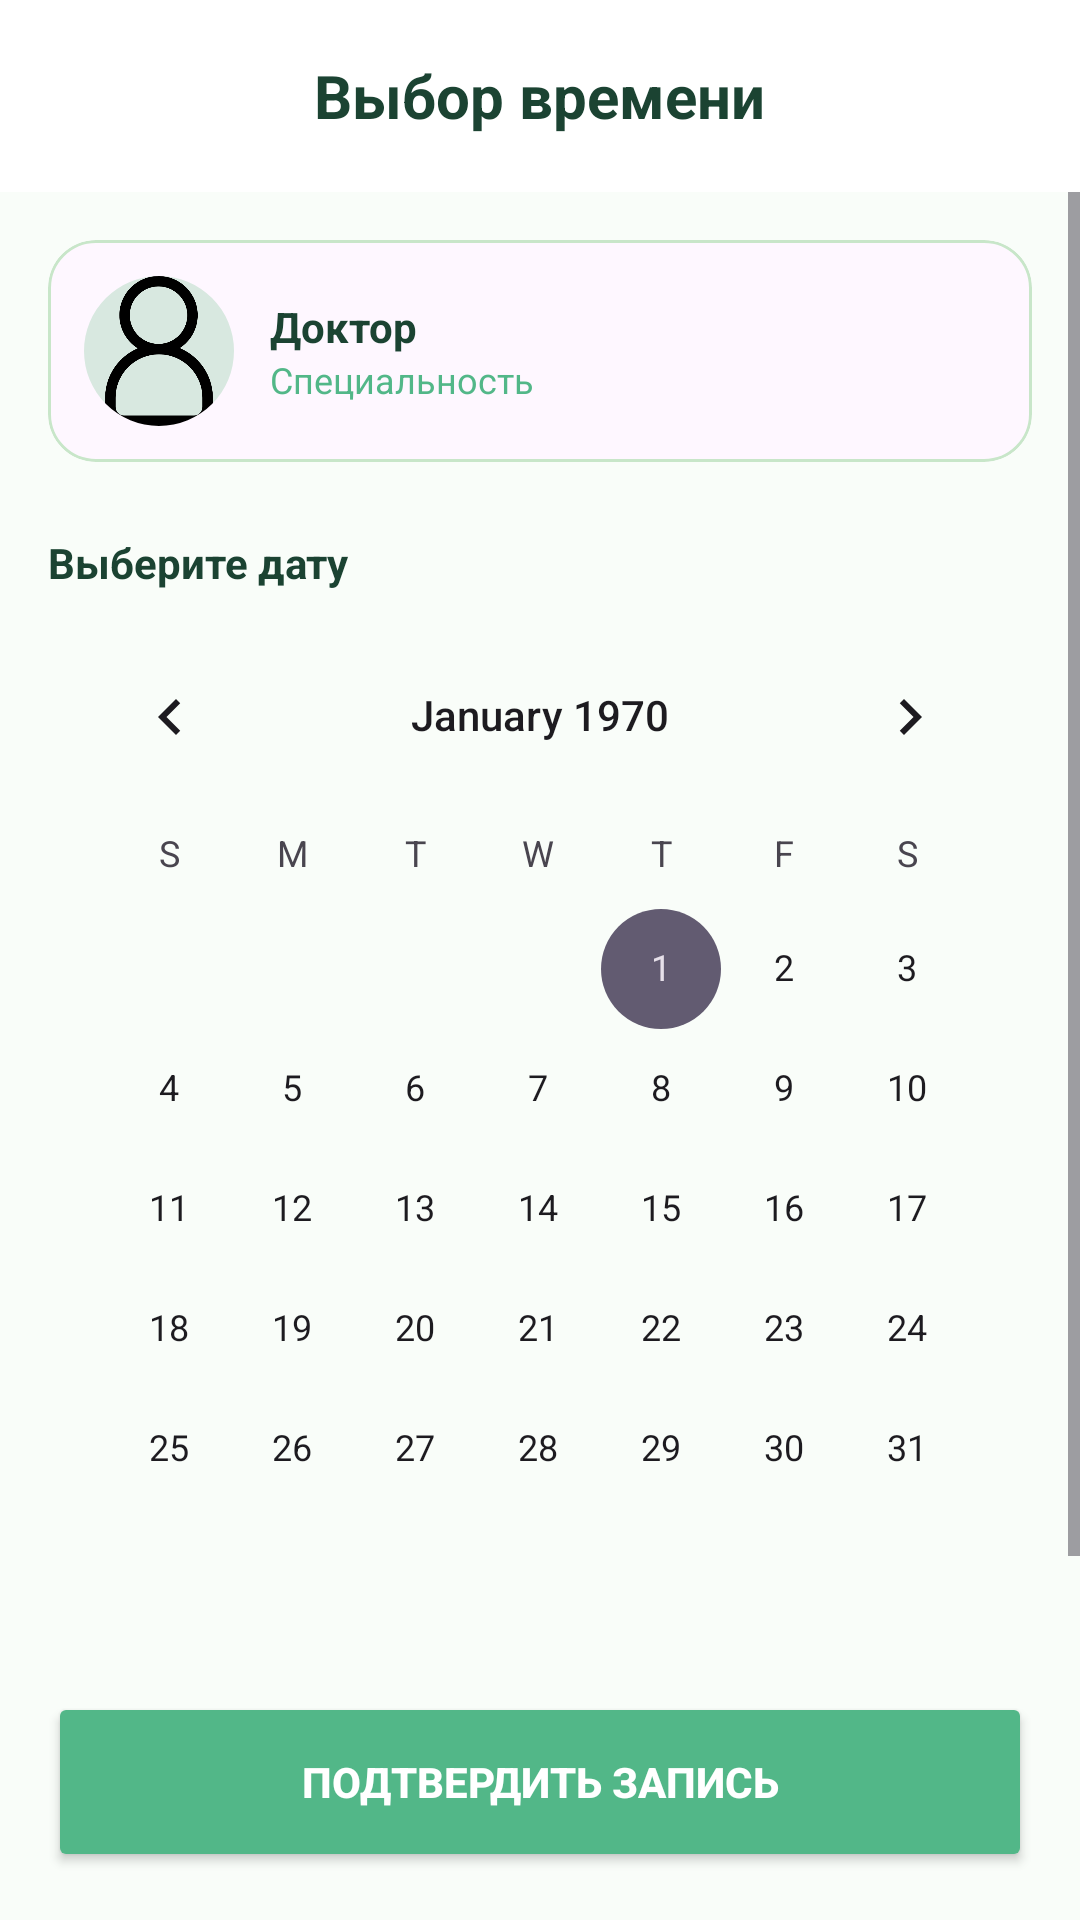

Reconstruct the res/layout file that produces this screen, plus the resources it refers to.
<!-- AndroidManifest.xml: application theme Theme.MyHospital -->
<!-- res/layout/activity_time_selection.xml -->
<?xml version="1.0" encoding="utf-8"?>
<androidx.constraintlayout.widget.ConstraintLayout
    xmlns:android="http://schemas.android.com/apk/res/android"
    xmlns:app="http://schemas.android.com/apk/res-auto"
    xmlns:tools="http://schemas.android.com/tools"
    android:layout_width="match_parent"
    android:layout_height="match_parent"
    android:background="@color/bg_screen"
    android:fitsSystemWindows="true">

    <androidx.appcompat.widget.Toolbar
        android:id="@+id/toolbarTime"
        android:layout_width="match_parent"
        android:layout_height="wrap_content"
        android:background="@color/bg_card"
        app:layout_constraintTop_toTopOf="parent">

        <RelativeLayout
            android:layout_width="match_parent"
            android:layout_height="wrap_content"
            android:layout_marginEnd="16dp">

            <ImageView
                android:id="@+id/btnBackTime"
                android:layout_width="48dp"
                android:layout_height="48dp"
                android:padding="12dp"
                android:src="@drawable/back"
                android:background="?attr/selectableItemBackgroundBorderless"/>

            <TextView
                android:layout_width="wrap_content"
                android:layout_height="wrap_content"
                android:layout_centerInParent="true"
                android:text="Выбор времени"
                android:textColor="@color/text_main"
                android:textSize="20sp"
                android:textStyle="bold" />
        </RelativeLayout>
    </androidx.appcompat.widget.Toolbar>

    <ScrollView
        android:layout_width="match_parent"
        android:layout_height="0dp"
        app:layout_constraintTop_toBottomOf="@id/toolbarTime"
        app:layout_constraintBottom_toTopOf="@id/btnConfirmAppointment">

        <LinearLayout
            android:layout_width="match_parent"
            android:layout_height="wrap_content"
            android:orientation="vertical"
            android:padding="16dp">

            <com.google.android.material.card.MaterialCardView
                android:layout_width="match_parent"
                android:layout_height="wrap_content"
                android:layout_marginBottom="24dp"
                app:cardCornerRadius="16dp"
                app:cardElevation="0dp"
                app:strokeColor="#C8E6C9"
                app:strokeWidth="1dp">

                <LinearLayout
                    android:layout_width="match_parent"
                    android:layout_height="wrap_content"
                    android:orientation="horizontal"
                    android:padding="12dp"
                    android:gravity="center_vertical">

                    <com.google.android.material.imageview.ShapeableImageView
                        android:id="@+id/ivSelectedDoctorPhoto"
                        android:layout_width="50dp"
                        android:layout_height="50dp"
                        android:src="@drawable/user"
                        app:shapeAppearanceOverlay="@style/CircleImage"
                        android:background="#D8E8E0"/>

                    <LinearLayout
                        android:layout_width="wrap_content"
                        android:layout_height="wrap_content"
                        android:orientation="vertical"
                        android:layout_marginStart="12dp">
                        <TextView
                            android:id="@+id/tvSelectedDoctorName"
                            android:layout_width="wrap_content"
                            android:layout_height="wrap_content"
                            android:text="Доктор"
                            android:textStyle="bold"
                            android:textColor="@color/text_main"/>
                        <TextView
                            android:id="@+id/tvSelectedDoctorSpec"
                            android:layout_width="wrap_content"
                            android:layout_height="wrap_content"
                            android:text="Специальность"
                            android:textColor="#52B788"
                            android:textSize="12sp"/>
                    </LinearLayout>
                </LinearLayout>
            </com.google.android.material.card.MaterialCardView>

            <TextView
                android:layout_width="wrap_content"
                android:layout_height="wrap_content"
                android:text="Выберите дату"
                android:textStyle="bold"
                android:textColor="@color/text_main"
                android:layout_marginBottom="8dp"/>

            <CalendarView
                android:id="@+id/calendarView"
                android:layout_width="match_parent"
                android:layout_height="wrap_content"
                android:layout_marginBottom="24dp"/>

            <TextView
                android:layout_width="wrap_content"
                android:layout_height="wrap_content"
                android:text="Доступное время"
                android:textStyle="bold"
                android:textColor="@color/text_main"
                android:layout_marginBottom="12dp"/>
            <TextView
                android:id="@+id/tvWorkStatus"
                android:layout_width="match_parent"
                android:layout_height="wrap_content"
                android:text="В данный день у врача выходной"
                android:textColor="#E57373"
                android:textSize="16sp"
                android:textStyle="bold"
                android:gravity="center"
                android:padding="24dp"
                android:visibility="gone" />
            <com.google.android.material.chip.ChipGroup
            android:id="@+id/chipGroupTime"
            android:layout_width="match_parent"
            android:layout_height="wrap_content"
            app:singleSelection="true"
            app:chipSpacingHorizontal="8dp">
            </com.google.android.material.chip.ChipGroup>

        </LinearLayout>
    </ScrollView>

    <Button
        android:id="@+id/btnConfirmAppointment"
        android:layout_width="match_parent"
        android:layout_height="60dp"
        android:layout_margin="16dp"
        android:text="ПОДТВЕРДИТЬ ЗАПИСЬ"
        android:backgroundTint="@color/primary_green"
        android:textColor="@color/bg_card"
        android:textStyle="bold"
        app:cornerRadius="12dp"
        app:layout_constraintBottom_toBottomOf="parent"/>

</androidx.constraintlayout.widget.ConstraintLayout>
<!-- resources referenced by this layout -->
<resources>
  <color name="bg_card">#FFFFFF</color>
  <color name="bg_screen">#F9FDF9</color>
  <color name="primary_green">#52B788</color>
  <color name="text_main">#1B4332</color>
  <!-- drawable user: png bitmap (drawable, 13227 bytes) -->
  <style name="CircleImage">
          <item name="cornerSize">50%</item> </style>
  <style name="Theme.MyHospital" parent="Base.Theme.MyHospital" />
  <style name="Base.Theme.MyHospital" parent="Theme.Material3.DayNight.NoActionBar">
      </style>
</resources>
